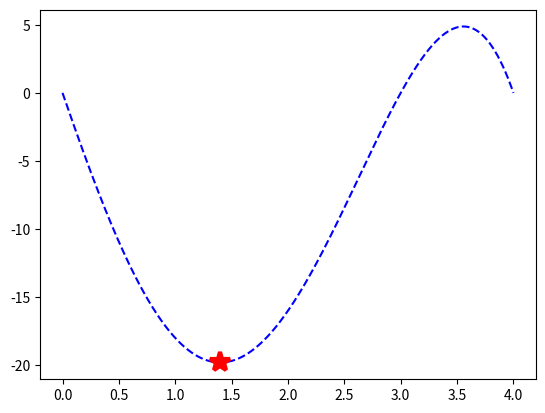

Here is the Python script that generated this plot:
import numpy as np
import matplotlib.pyplot as plt
import math

def zlatniPresjek(a, b, tol):
    
    c = (3 - math.sqrt(5)) / 2
    # korak 1 - x1 i x2
    x1 = a + c * (b - a)
    x2 = a + b - x1
    n = 1
    
    # korak 2 - iterativni postupak
    while (b - a) > tol:
        n += 1
        if func(x1) <= func(x2):
            b = x2
            x1 = a + c * (b - a)
            x2 = a + b - x1
        else:
            a = x1
            x1 = a + c * (b - a)
            x2 = a + b - x1
            
    if func(x1) < func(x2):
        xopt = x1
        fopt = func(x1)
    else:
        xopt = x2
        fopt = func(x2)
        
    return xopt, fopt, n               



def func(x):
    f = -(x**4 - 5*x**3 - 2*x**2 + 24*x)
    return f

##################################################
# TESTIRANJE
a = 0
b = 3
tol = 0.0001

[xopt, fopt, n] = zlatniPresjek(a, b, tol)
print(xopt, fopt, n)

x = np.linspace(0, 4, 1000)
f = np.linspace(0, 0, len(x))
for i in range(0, len(x), 1):
    f[i] = func(x[i])
    
p = plt.plot(x, f, 'b--')
p = plt.plot(xopt, fopt, '*r', label = 'max[f(x)]', markersize = 15, markeredgewidth = 3)
plt.show()  

